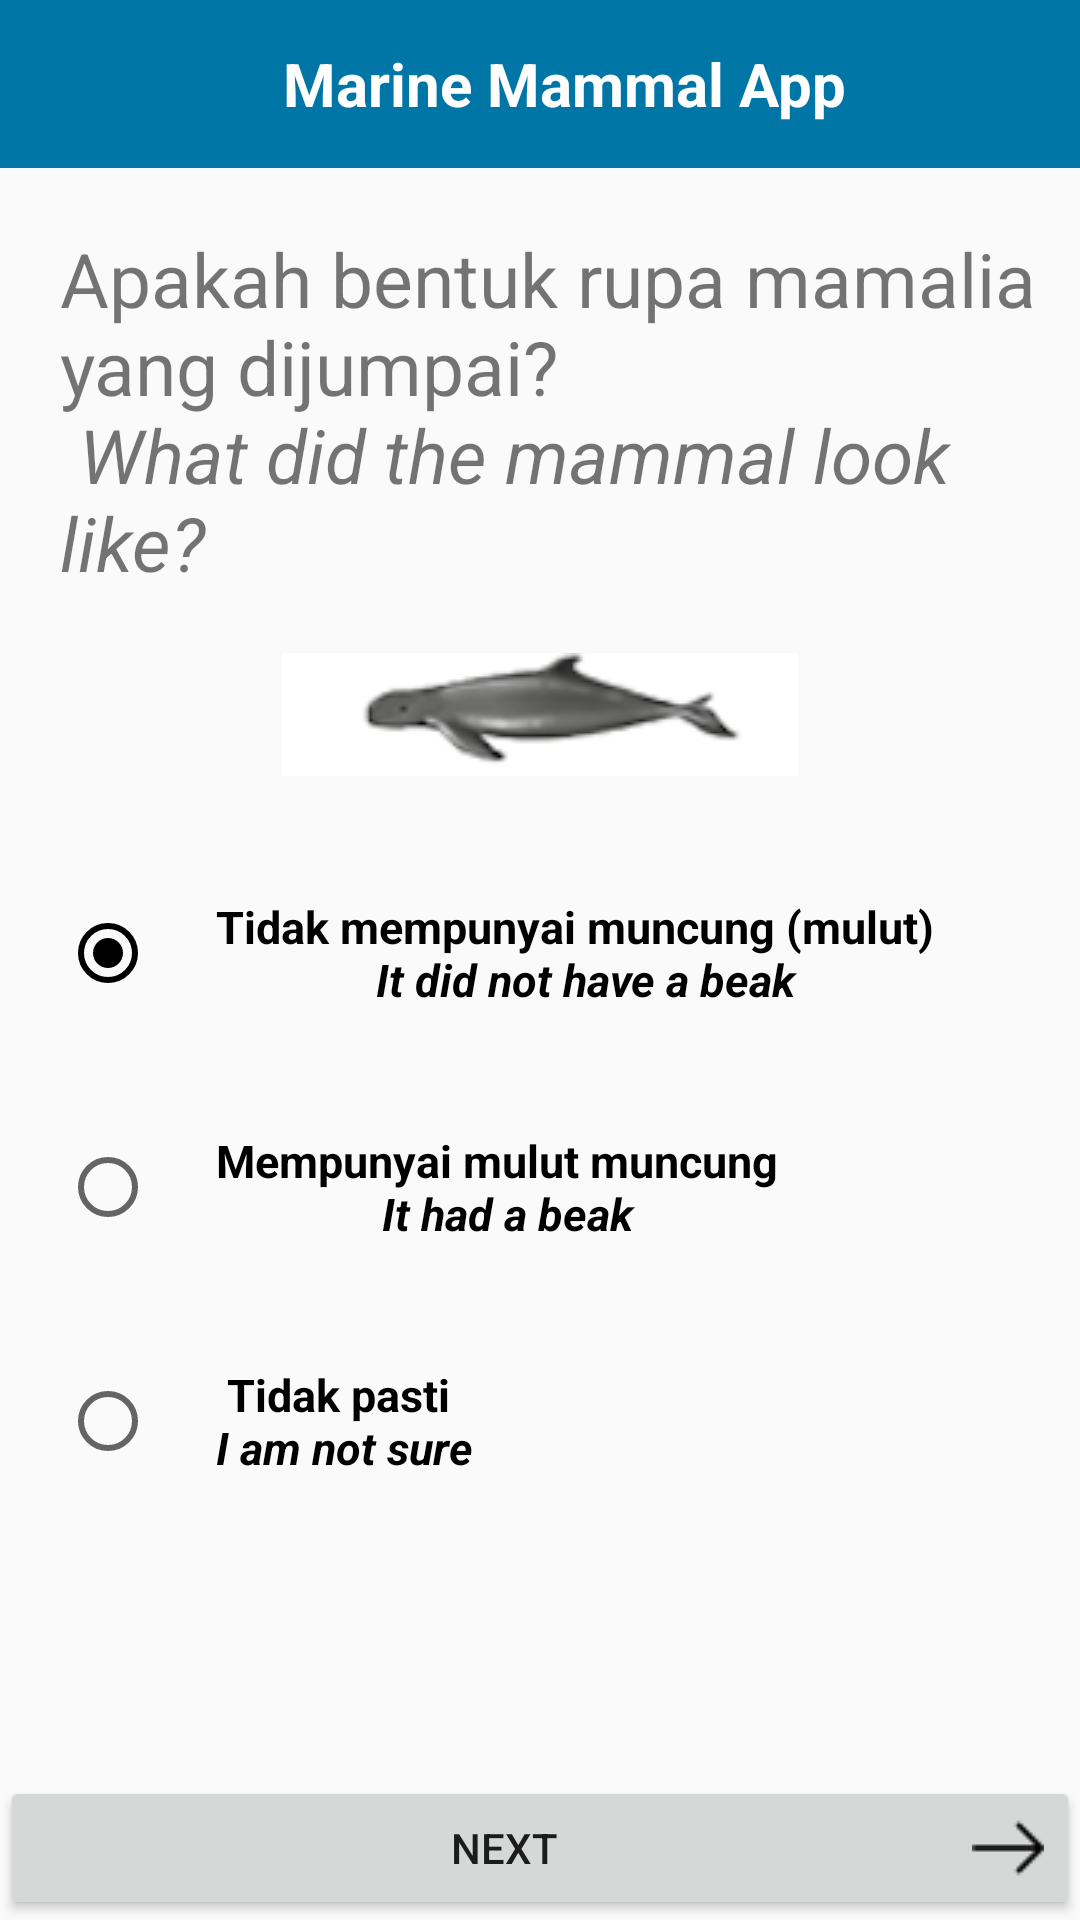

Android layout source for this screen:
<!-- AndroidManifest.xml: application theme AppTheme -->
<!-- res/layout/activity_beak_rule.xml -->
<?xml version="1.0" encoding="utf-8"?>
<LinearLayout xmlns:android="http://schemas.android.com/apk/res/android"
    xmlns:tools="http://schemas.android.com/tools"
    android:id="@+id/activity_beak_rule"
    android:layout_width="match_parent"
    android:layout_height="match_parent"
    android:orientation="vertical"
    tools:context="com.marinemammalapp.BeakRuleActivity">

    <include
        android:id="@+id/toobar"
        layout="@layout/layout_toolbar" />
    <TextView
        android:layout_width="match_parent"
        android:layout_height="wrap_content"
        android:text="@string/str_mammal_like"
        android:textSize="25sp"
        android:layout_marginLeft="20dp"
        android:layout_marginTop="20dp"/>

    <ImageView
        android:layout_width="match_parent"
        android:layout_height="wrap_content"
        android:src="@drawable/no_beak"
        android:layout_marginTop="20dp"/>

    <LinearLayout
        android:layout_width="match_parent"
        android:layout_height="wrap_content"
        android:orientation="vertical"
        android:layout_weight="0.3"
        android:layout_marginTop="20dp">


        <RadioGroup
            android:id="@+id/fish_appearance_type"
            android:layout_width="match_parent"
            android:layout_height="wrap_content"
            android:orientation="vertical"
            android:weightSum="1">




            <RadioButton
                android:id="@+id/option_no_beak"
                android:layout_width="wrap_content"
                android:layout_height="wrap_content"
                android:layout_weight="0.5"
                android:layout_margin="20dp"
                android:checked="true"
                android:button="@null"
                android:drawableLeft="?android:attr/listChoiceIndicatorSingle"
                android:gravity="center"
                android:drawablePadding="20dp"
                android:text="@string/str_no_beak"
                android:textSize="15sp"
                android:textStyle="bold"
                />



            <RadioButton
                android:id="@+id/option_beak"
                android:layout_width="wrap_content"
                android:layout_height="wrap_content"
                android:layout_weight="0.5"
                android:layout_margin="20dp"
                android:button="@null"
                android:drawableLeft="?android:attr/listChoiceIndicatorSingle"
                android:gravity="center"
                android:drawablePadding="20dp"
                android:text="@string/str_has_beak"
                android:textSize="15sp"
                android:textStyle="bold"
                />



            <RadioButton
                android:id="@+id/option_not_sure"
                android:layout_width="wrap_content"
                android:layout_height="wrap_content"
                android:layout_weight="0.5"
                android:layout_margin="20dp"
                android:button="@null"
                android:drawableLeft="?android:attr/listChoiceIndicatorSingle"
                android:gravity="center"
                android:drawablePadding="20dp"
                android:text="@string/str_not_sure"
                android:textSize="15sp"
                android:textStyle="bold" />





        </RadioGroup>


    </LinearLayout>

    <Button
        android:id="@+id/btn_next"
        android:layout_width="match_parent"
        android:layout_height="wrap_content"
        android:layout_gravity="center"
        android:layout_alignParentBottom="true"
        android:drawableRight="@drawable/right_arrow"
        android:gravity="center"
        android:text="Next" />




</LinearLayout>
<!-- res/layout/layout_toolbar.xml (included above) -->
<?xml version="1.0" encoding="utf-8"?>
<android.support.design.widget.AppBarLayout
    android:layout_width="match_parent"
    android:layout_height="wrap_content"
    android:theme="@style/AppTheme.AppBarOverlay"
    xmlns:android="http://schemas.android.com/apk/res/android"
    xmlns:app="http://schemas.android.com/apk/res-auto">
    <android.support.v7.widget.Toolbar
        android:id="@+id/toolbar"
        android:layout_width="match_parent"
        android:layout_height="?attr/actionBarSize"
        android:background="?attr/colorPrimary"
        >

        <RelativeLayout
            android:layout_width="match_parent"
            android:layout_height="wrap_content">


            <TextView android:id="@+id/tv_toolbartitle"
                android:layout_width="wrap_content"
                android:layout_height="wrap_content"
                android:layout_centerHorizontal="true"
                android:layout_centerVertical="true"
                android:layout_centerInParent="true"
                android:textSize="20sp"
                android:gravity="center"
                android:text="@string/title"
                android:textStyle="bold"
                android:textAppearance="?android:attr/textAppearanceLarge"
                android:textColor="#FFFFFFFF" />

        </RelativeLayout>
    </android.support.v7.widget.Toolbar>
</android.support.design.widget.AppBarLayout>
<!-- resources referenced by this layout -->
<resources>
  <!-- drawable no_beak: png bitmap (drawable, 11699 bytes) -->
  <!-- drawable right_arrow: png bitmap (drawable, 399 bytes) -->
  <string name="str_has_beak">Mempunyai mulut muncung \n <i>It had a beak</i></string>
  <string name="str_mammal_like">Apakah bentuk rupa mamalia yang dijumpai? \n <i>What did the mammal look like? </i> </string>
  <string name="str_no_beak">Tidak mempunyai muncung (mulut) \n <i>It did not have a beak</i></string>
  <string name="str_not_sure">Tidak pasti \n<i>I am not sure</i></string>
  <string name="title">Marine Mammal App</string>
  <style name="AppTheme.AppBarOverlay" parent="ThemeOverlay.AppCompat.Dark.ActionBar" />
  <style name="AppTheme" parent="Theme.AppCompat.Light.NoActionBar">
          
          <item name="colorPrimary">@color/colorPrimary</item>
          <item name="colorPrimaryDark">@color/colorPrimaryDark</item>
          <item name="colorAccent">@color/colorAccent</item>
      </style>
  <color name="colorPrimary">#0076a7</color>
  <color name="colorPrimaryDark">#3F51B5</color>--&gt;
  <color name="colorAccent">#000</color>
</resources>
